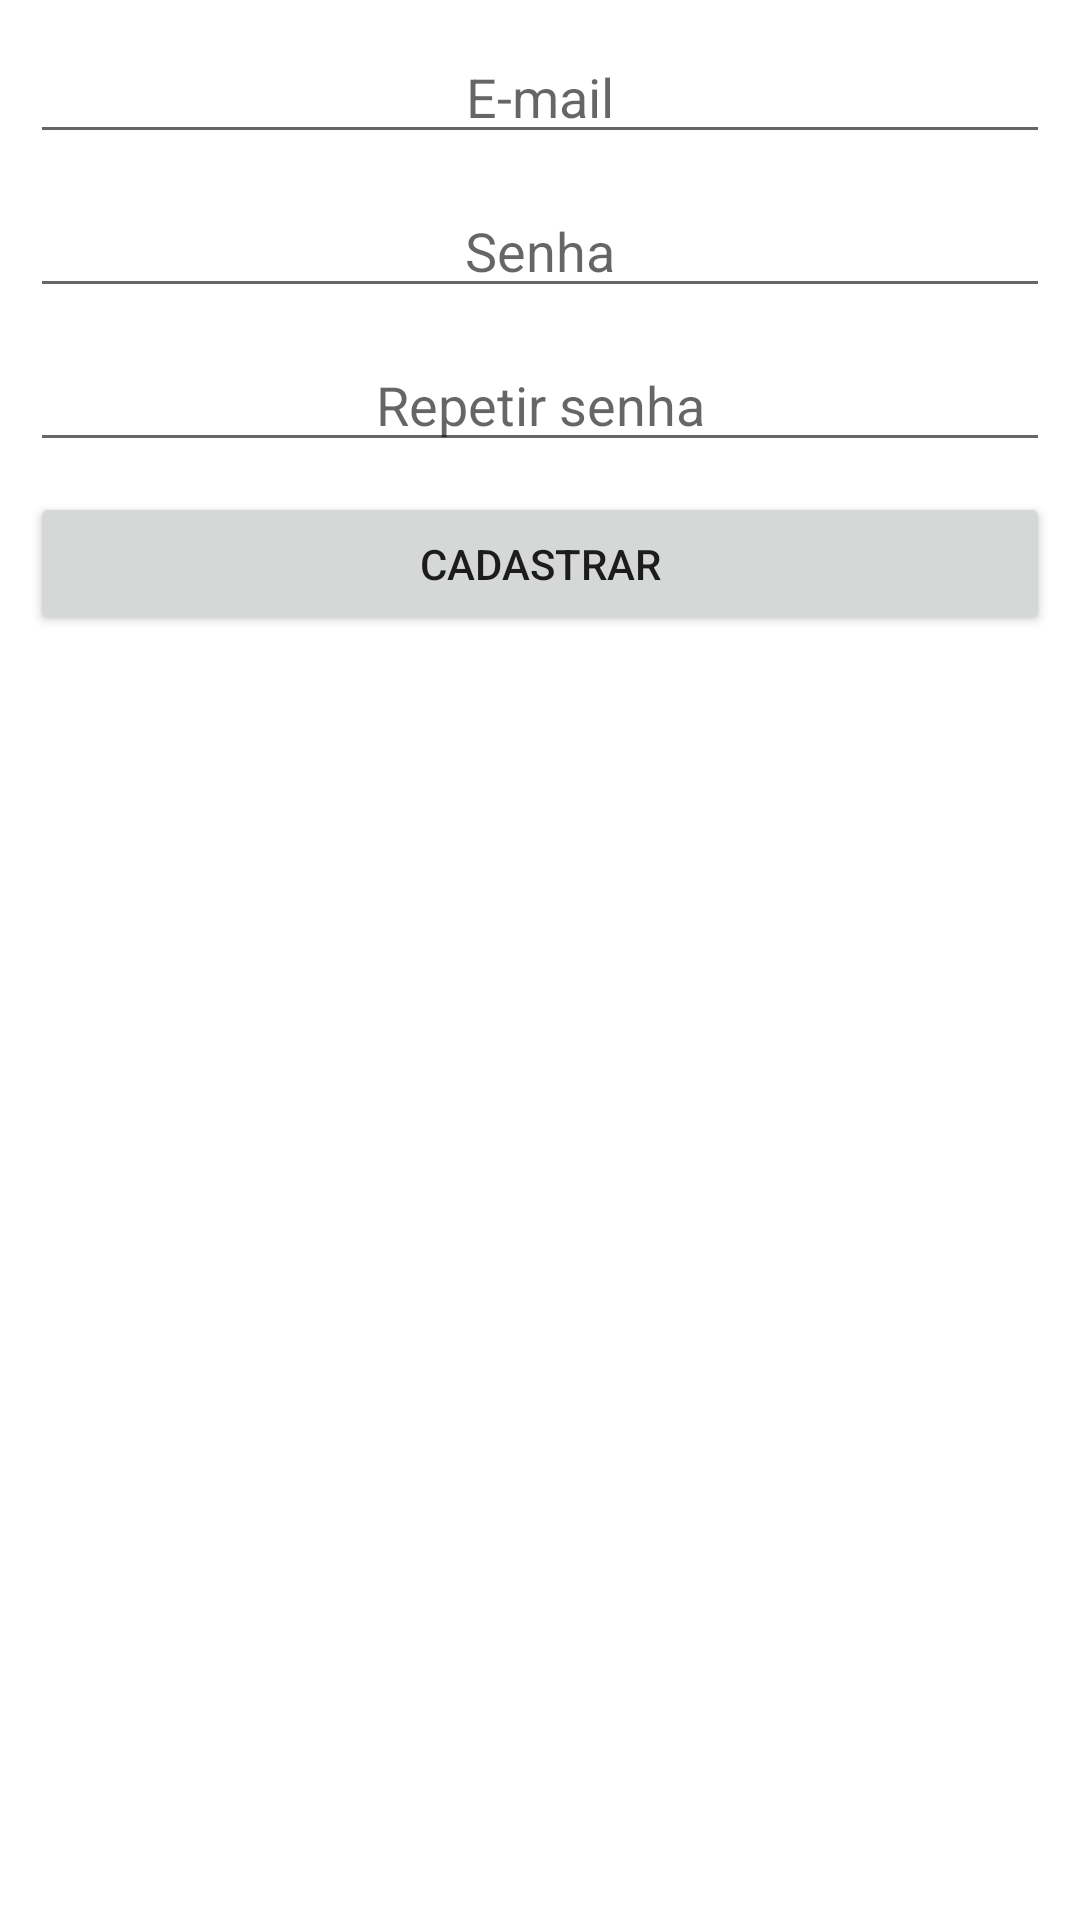

Reconstruct the res/layout file that produces this screen, plus the resources it refers to.
<!-- AndroidManifest.xml: application theme Theme.SharedList -->
<!-- res/layout/activity_create_account.xml -->
<?xml version="1.0" encoding="utf-8"?>
<androidx.constraintlayout.widget.ConstraintLayout xmlns:android="http://schemas.android.com/apk/res/android"
    xmlns:app="http://schemas.android.com/apk/res-auto"
    xmlns:tools="http://schemas.android.com/tools"
    android:layout_width="match_parent"
    android:layout_height="match_parent"
    android:layout_margin="10dp"
    tools:context=".view.CreateAccountActivity">

    <EditText
        android:id="@+id/emailEt"
        android:layout_width="0dp"
        android:layout_height="wrap_content"
        android:layout_margin="10dp"
        android:ems="10"
        android:hint="E-mail"
        android:gravity="center"
        android:inputType="textEmailAddress"
        app:layout_constraintEnd_toEndOf="parent"
        app:layout_constraintStart_toStartOf="parent"
        app:layout_constraintTop_toTopOf="parent" />

    <EditText
        android:id="@+id/passwordEt"
        android:layout_width="0dp"
        android:layout_height="wrap_content"
        android:ems="10"
        android:inputType="textPassword"
        android:layout_margin="10dp"
        android:hint="Senha"
        android:gravity="center"
        app:layout_constraintEnd_toEndOf="parent"
        app:layout_constraintStart_toStartOf="parent"
        app:layout_constraintTop_toBottomOf="@+id/emailEt" />

    <EditText
        android:id="@+id/repeatPasswordEt"
        android:layout_width="0dp"
        android:layout_height="wrap_content"
        android:layout_margin="10dp"
        android:ems="10"
        android:hint="Repetir senha"
        android:gravity="center"
        android:inputType="textPassword"
        app:layout_constraintEnd_toEndOf="parent"
        app:layout_constraintStart_toStartOf="parent"
        app:layout_constraintTop_toBottomOf="@+id/passwordEt" />

    <Button
        android:id="@+id/createAccountBt"
        android:layout_width="0dp"
        android:layout_height="wrap_content"
        android:layout_margin="10dp"
        android:text="CADASTRAR"
        app:layout_constraintEnd_toEndOf="parent"
        app:layout_constraintStart_toStartOf="parent"
        app:layout_constraintTop_toBottomOf="@+id/repeatPasswordEt" />

</androidx.constraintlayout.widget.ConstraintLayout>
<!-- resources referenced by this layout -->
<resources>
  <style name="Theme.SharedList" parent="Theme.MaterialComponents.DayNight.DarkActionBar">
          
          <item name="colorPrimary">@color/purple_500</item>
          <item name="colorPrimaryVariant">@color/purple_700</item>
          <item name="colorOnPrimary">@color/white</item>
          
          <item name="colorSecondary">@color/teal_200</item>
          <item name="colorSecondaryVariant">@color/teal_700</item>
          <item name="colorOnSecondary">@color/black</item>
          
          <item name="android:statusBarColor">?attr/colorPrimaryVariant</item>
          
      </style>
  <!-- not gathered from this repository: default colours our renderer supplied (Android Studio template values) -->
  <color name="purple_500">#FF6200EE</color>
  <color name="purple_700">#FF3700B3</color>
  <color name="teal_200">#FF03DAC5</color>
  <color name="teal_700">#FF018786</color>
  <color name="black">#FF000000</color>
  <color name="white">#FFFFFFFF</color>
</resources>
